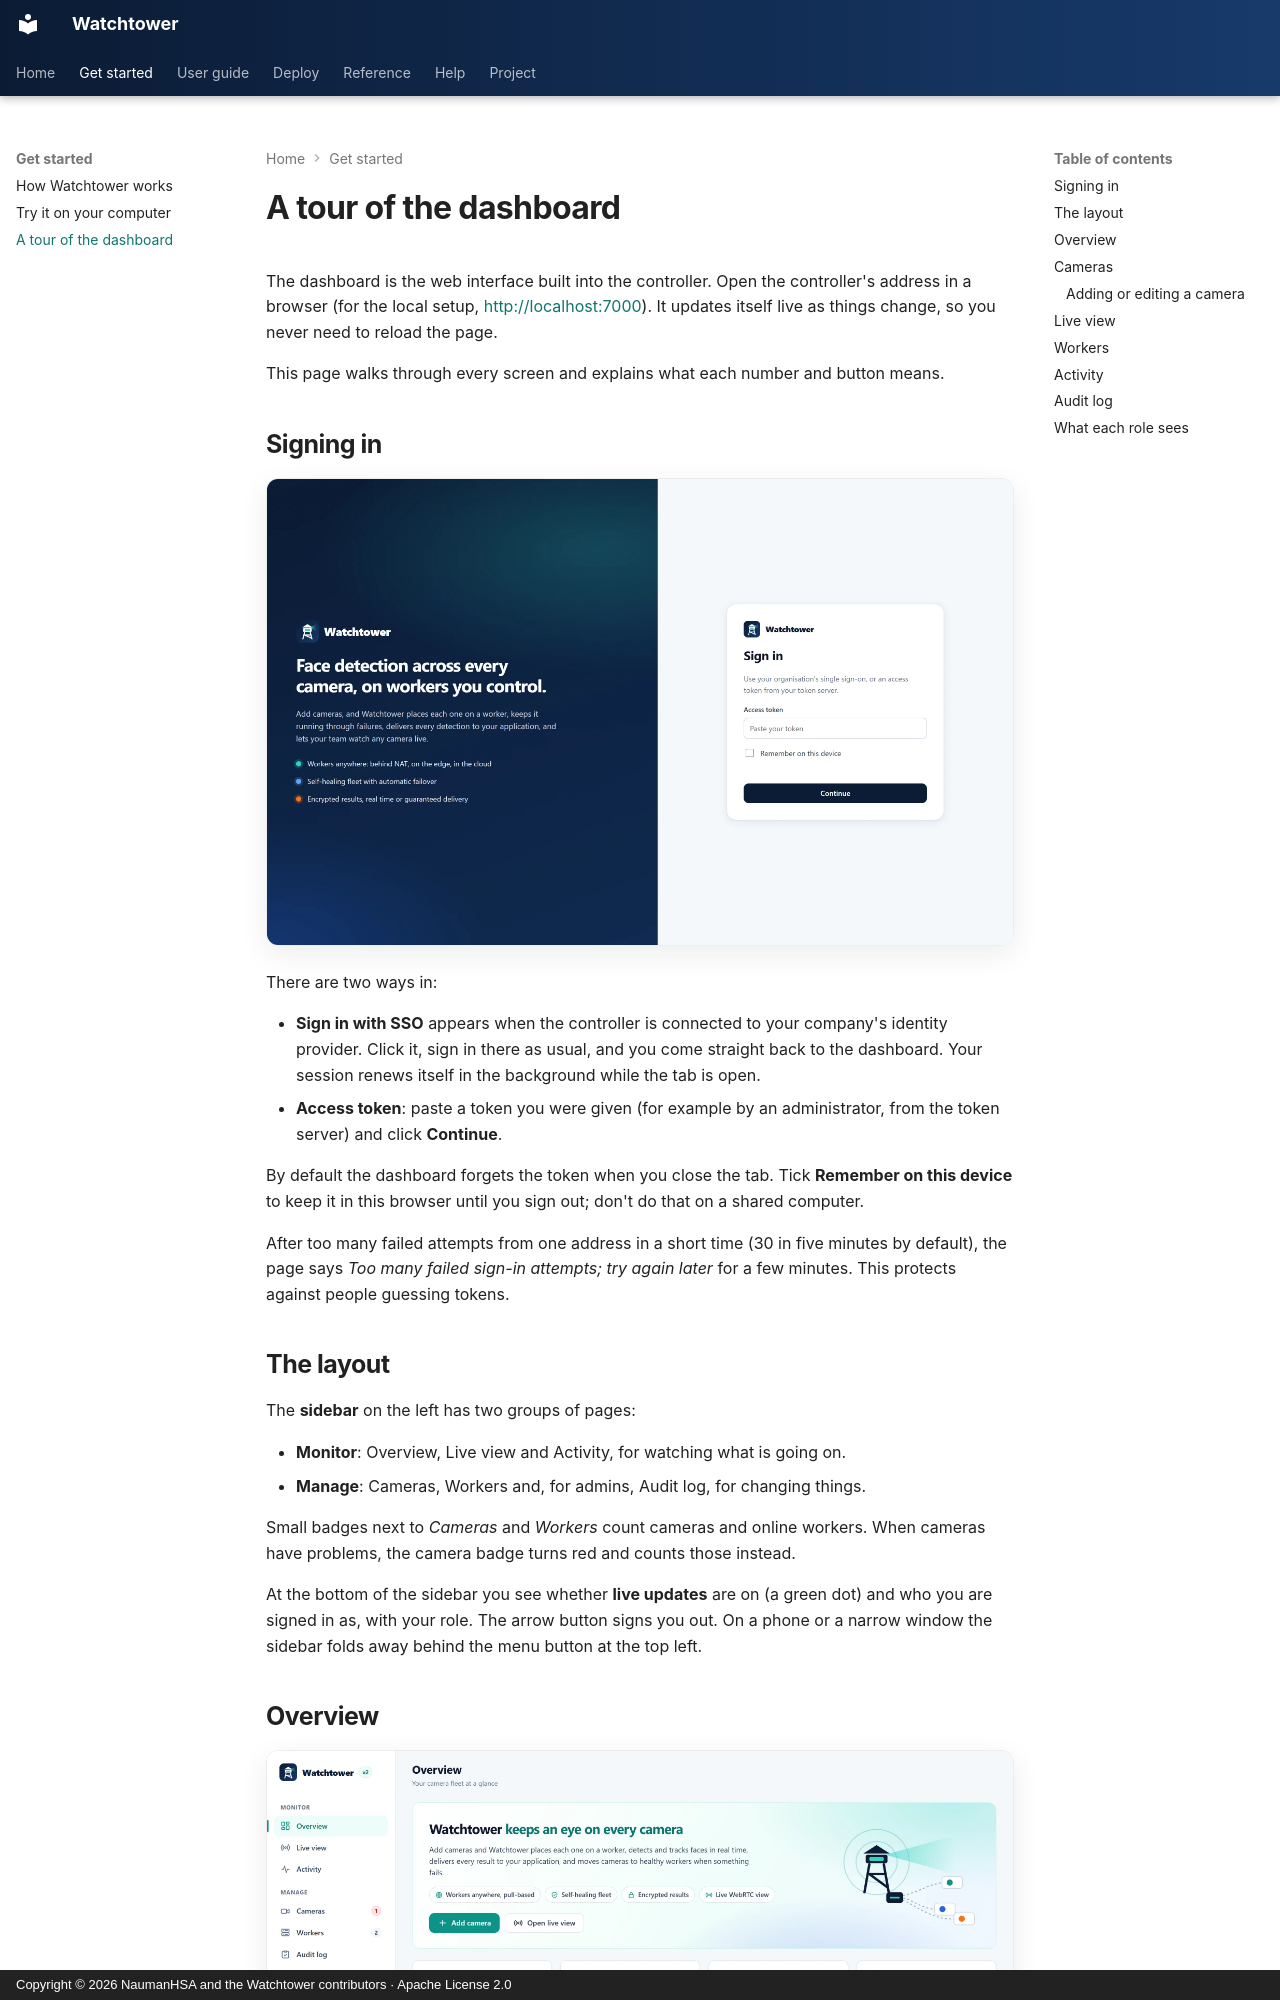

repository: NaumanHSA/watchtower · page: dashboard/index.html · generator: mkdocs · copyright: Copyright © 2026 NaumanHSA and the Watchtower contributors · Apache License 2.0

# A tour of the dashboard

The dashboard is the web interface built into the controller. Open the controller's address in a browser (for
the local setup, <http://localhost:7000>). It updates itself live as things change, so you never need to reload
the page.

This page walks through every screen and explains what each number and button means.

## Signing in

<div class="wt-shot" markdown>![The sign-in page](assets/screenshots/sign-in.webp)</div>

There are two ways in:

- **Sign in with SSO** appears when the controller is connected to your company's identity provider. Click it,
  sign in there as usual, and you come straight back to the dashboard. Your session renews itself in the
  background while the tab is open.
- **Access token**: paste a token you were given (for example by an administrator, from the token server) and
  click **Continue**.

By default the dashboard forgets the token when you close the tab. Tick **Remember on this device** to keep it
in this browser until you sign out; don't do that on a shared computer.

After too many failed attempts from one address in a short time (30 in five minutes by default), the page says
*Too many failed sign-in attempts; try again later* for a few minutes. This protects against people guessing
tokens.

## The layout

The **sidebar** on the left has two groups of pages:

- **Monitor**: Overview, Live view and Activity, for watching what is going on.
- **Manage**: Cameras, Workers and, for admins, Audit log, for changing things.

Small badges next to *Cameras* and *Workers* count cameras and online workers. When cameras have problems, the
camera badge turns red and counts those instead.

At the bottom of the sidebar you see whether **live updates** are on (a green dot) and who you are signed in as,
with your role. The arrow button signs you out. On a phone or a narrow window the sidebar folds away behind the
menu button at the top left.
